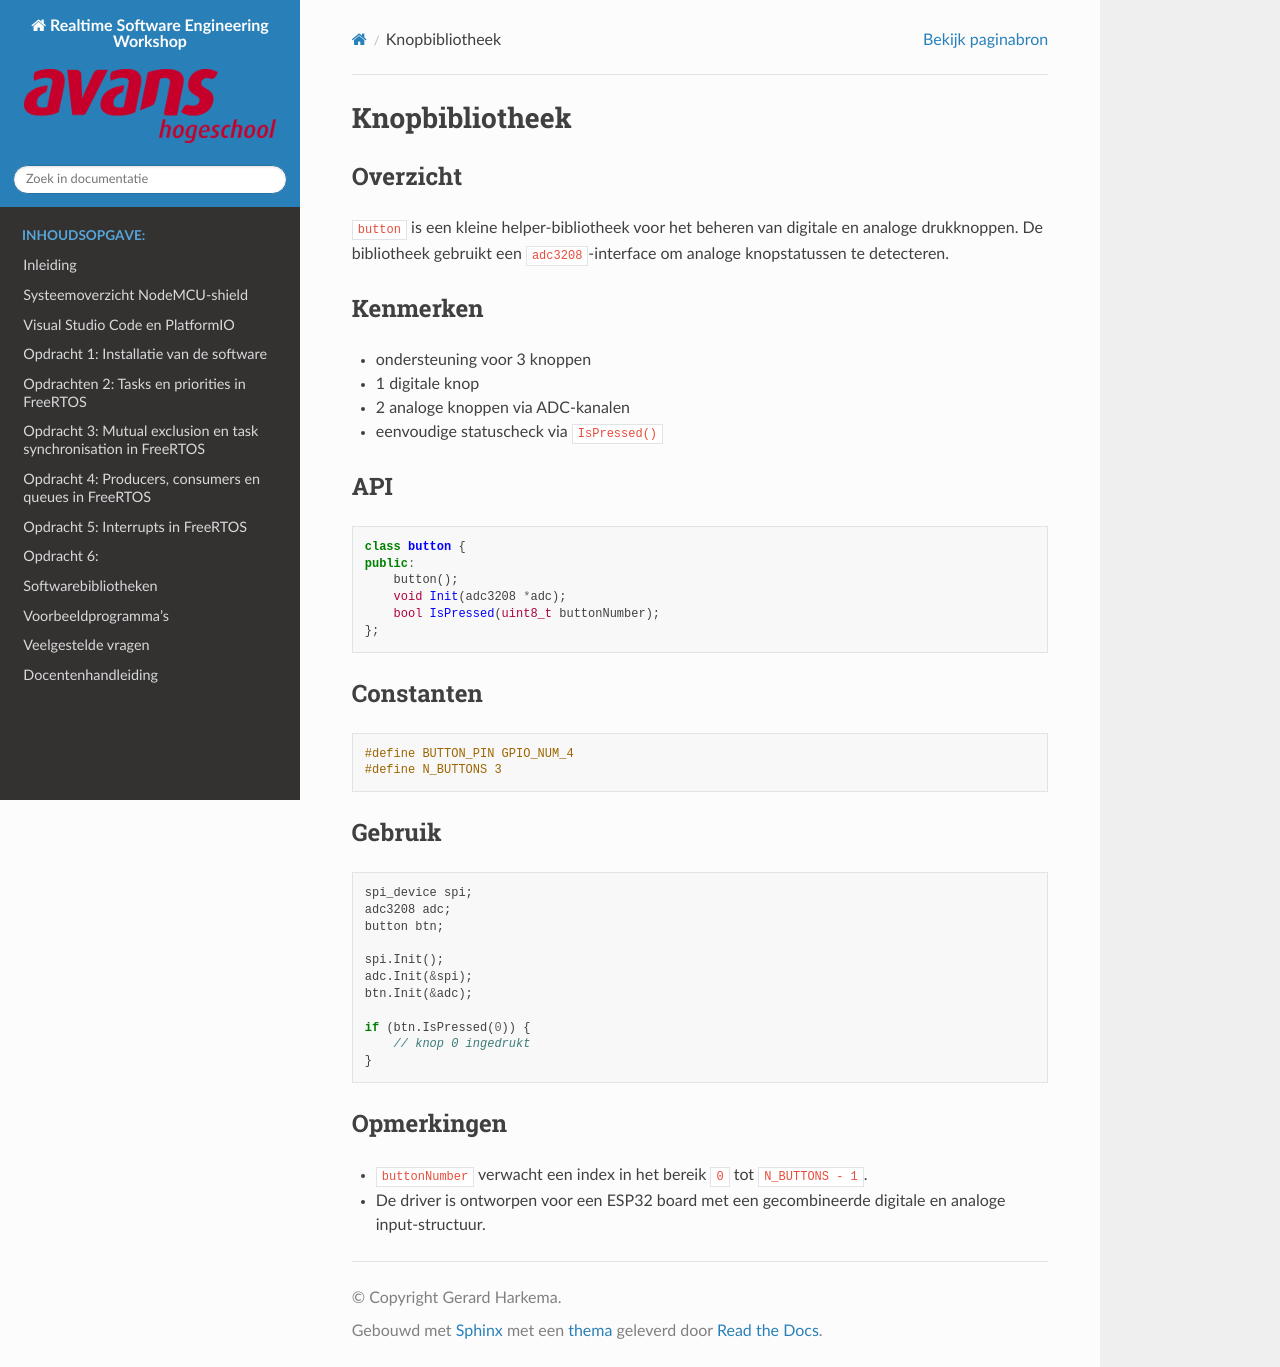

repository: AvansMechatronica/RealtimeSoftwareEngineering · page: documentation/libraries/button_lib.html · generator: sphinx

# Knopbibliotheek

## Overzicht

`button` is een kleine helper-bibliotheek voor het beheren van digitale en analoge drukknoppen. De bibliotheek gebruikt een `adc3208`-interface om analoge knopstatussen te detecteren.

## Kenmerken

- ondersteuning voor 3 knoppen
- 1 digitale knop
- 2 analoge knoppen via ADC-kanalen
- eenvoudige statuscheck via `IsPressed()`

## API

```cpp
class button {
public:
    button();
    void Init(adc3208 *adc);
    bool IsPressed(uint8_t buttonNumber);
};
```

## Constanten

```cpp
#define BUTTON_PIN GPIO_NUM_4
#define N_BUTTONS 3
```

## Gebruik

```cpp
spi_device spi;
adc3208 adc;
button btn;

spi.Init();
adc.Init(&spi);
btn.Init(&adc);

if (btn.IsPressed(0)) {
    // knop 0 ingedrukt
}
```

## Opmerkingen

- `buttonNumber` verwacht een index in het bereik `0` tot `N_BUTTONS - 1`.
- De driver is ontworpen voor een ESP32 board met een gecombineerde digitale en analoge input-structuur.
